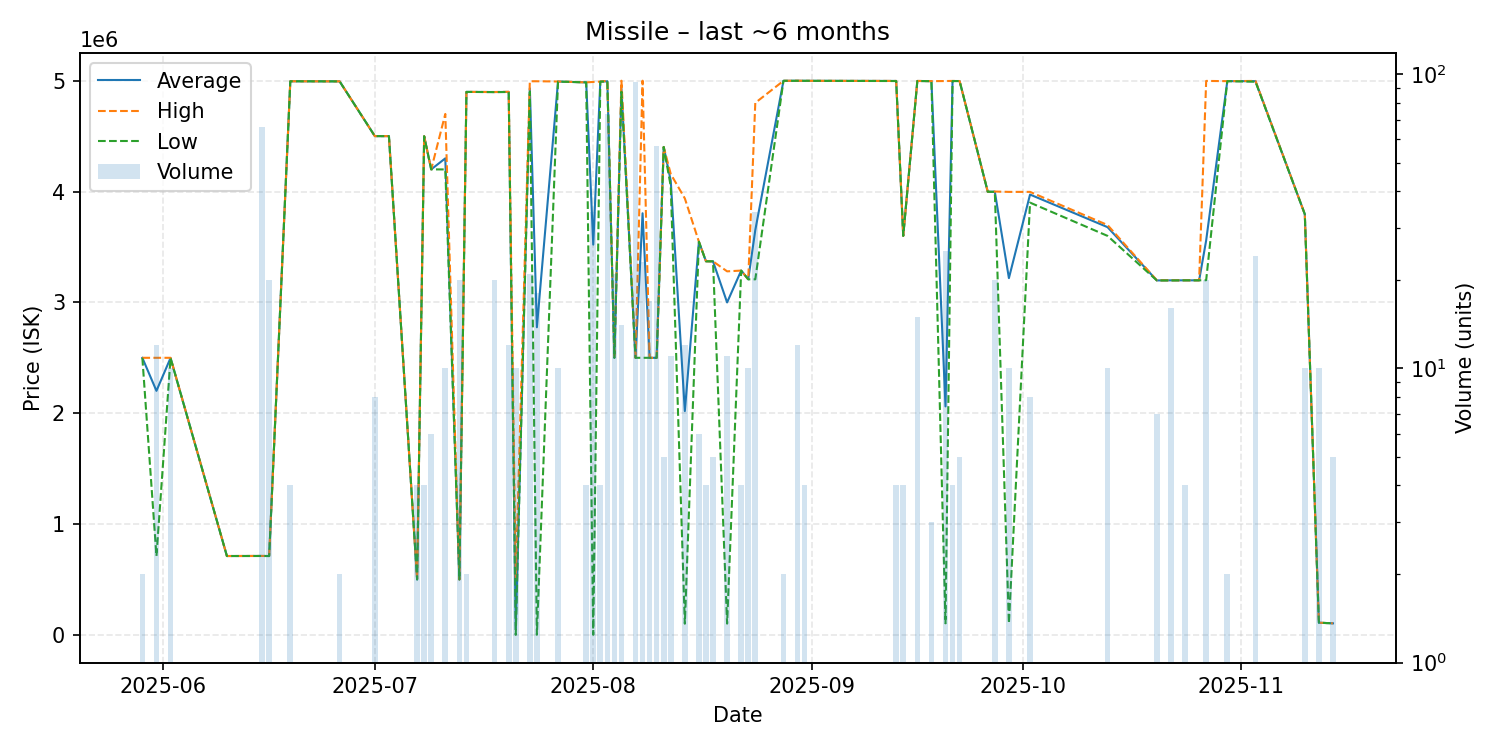

The table this chart was drawn from, first rows:
date, average, highest, lowest, order_count, volume
2025-05-29, 2499500, 2500000, 2499000, 2, 2
2025-05-31, 2201917, 2500000, 711500, 3, 12
2025-06-02, 2498600, 2500000, 2498000, 3, 10
2025-06-10, 711600, 711600, 711600, 1, 1
2025-06-15, 712109, 712400, 712000, 2, 66
2025-06-16, 711600, 711600, 711600, 1, 20
2025-06-19, 4995000, 4995000, 4995000, 1, 4
2025-06-26, 4994000, 4994000, 4994000, 1, 2
2025-07-01, 4500000, 4500000, 4500000, 1, 8
2025-07-03, 4500000, 4500000, 4500000, 1, 1
2025-07-07, 500000, 500000, 500000, 1, 4
2025-07-08, 4499000, 4499000, 4499000, 1, 4
2025-07-09, 4200000, 4200000, 4200000, 1, 6
2025-07-11, 4299600, 4700000, 4199500, 4, 10
2025-07-13, 500000, 500000, 500000, 1, 20
2025-07-14, 4899000, 4899000, 4899000, 1, 2
2025-07-18, 4897850, 4898000, 4897000, 2, 20
2025-07-20, 4898833, 4900000, 4898000, 3, 12
2025-07-21, 50184, 500000, 205.0, 2, 10
2025-07-23, 4931429, 4995000, 4900000, 4, 21
2025-07-24, 2775489, 4995000, 1100, 3, 18
2025-07-27, 4992400, 4993000, 4992000, 2, 10
2025-07-31, 4985000, 4985000, 4985000, 1, 4
2025-08-01, 3521447, 4989000, 1220, 6, 34
2025-08-02, 4992000, 4992000, 4992000, 2, 4
2025-08-03, 4994507, 4999000, 4993000, 5, 73
2025-08-04, 2500000, 2500000, 2500000, 2, 21
2025-08-05, 4928571, 5000000, 4900000, 2, 14
2025-08-07, 2500000, 2500000, 2500000, 1, 94
2025-08-08, 3804130, 5000000, 2500000, 4, 23
2025-08-09, 2500000, 2500000, 2500000, 1, 17
2025-08-10, 2500000, 2500000, 2500000, 1, 57
2025-08-11, 4402000, 4402000, 4402000, 1, 5
2025-08-12, 4097455, 4158000, 4047000, 3, 11
2025-08-14, 2019500, 3938000, 101000, 2, 12
2025-08-16, 3547000, 3547000, 3547000, 2, 6
2025-08-17, 3371000, 3371000, 3371000, 2, 4
2025-08-18, 3370000, 3370000, 3370000, 1, 5
2025-08-20, 2999527, 3280000, 101800, 5, 11
2025-08-22, 3287000, 3287000, 3287000, 1, 4
2025-08-23, 3208000, 3208000, 3208000, 1, 10
2025-08-24, 3651676, 4800000, 3208000, 6, 34
2025-08-28, 4999000, 4999000, 4999000, 1, 2
2025-08-30, 4999750, 5000000, 4999000, 2, 12
2025-08-31, 4999000, 4999000, 4999000, 1, 4
2025-09-13, 4997750, 4998000, 4997000, 2, 4
2025-09-14, 3600000, 3600000, 3600000, 1, 4
2025-09-16, 4997667, 4998000, 4997000, 2, 15
2025-09-18, 4996000, 4996000, 4996000, 1, 3
2025-09-20, 2061520, 4997000, 104400, 6, 25
2025-09-21, 4997250, 4998000, 4997000, 2, 4
2025-09-22, 4997000, 4997000, 4997000, 1, 5
2025-09-26, 3998000, 3998000, 3998000, 1, 1
2025-09-27, 3999150, 4000000, 3997000, 3, 20
2025-09-29, 3218760, 3997000, 104300, 4, 10
2025-10-02, 3972875, 3997000, 3900000, 3, 8
2025-10-13, 3678700, 3698000, 3600000, 3, 10
2025-10-20, 3198143, 3199000, 3198000, 3, 7
2025-10-22, 3198938, 3199000, 3198000, 4, 16
2025-10-24, 3199000, 3199000, 3199000, 1, 4
... 7 more rows
